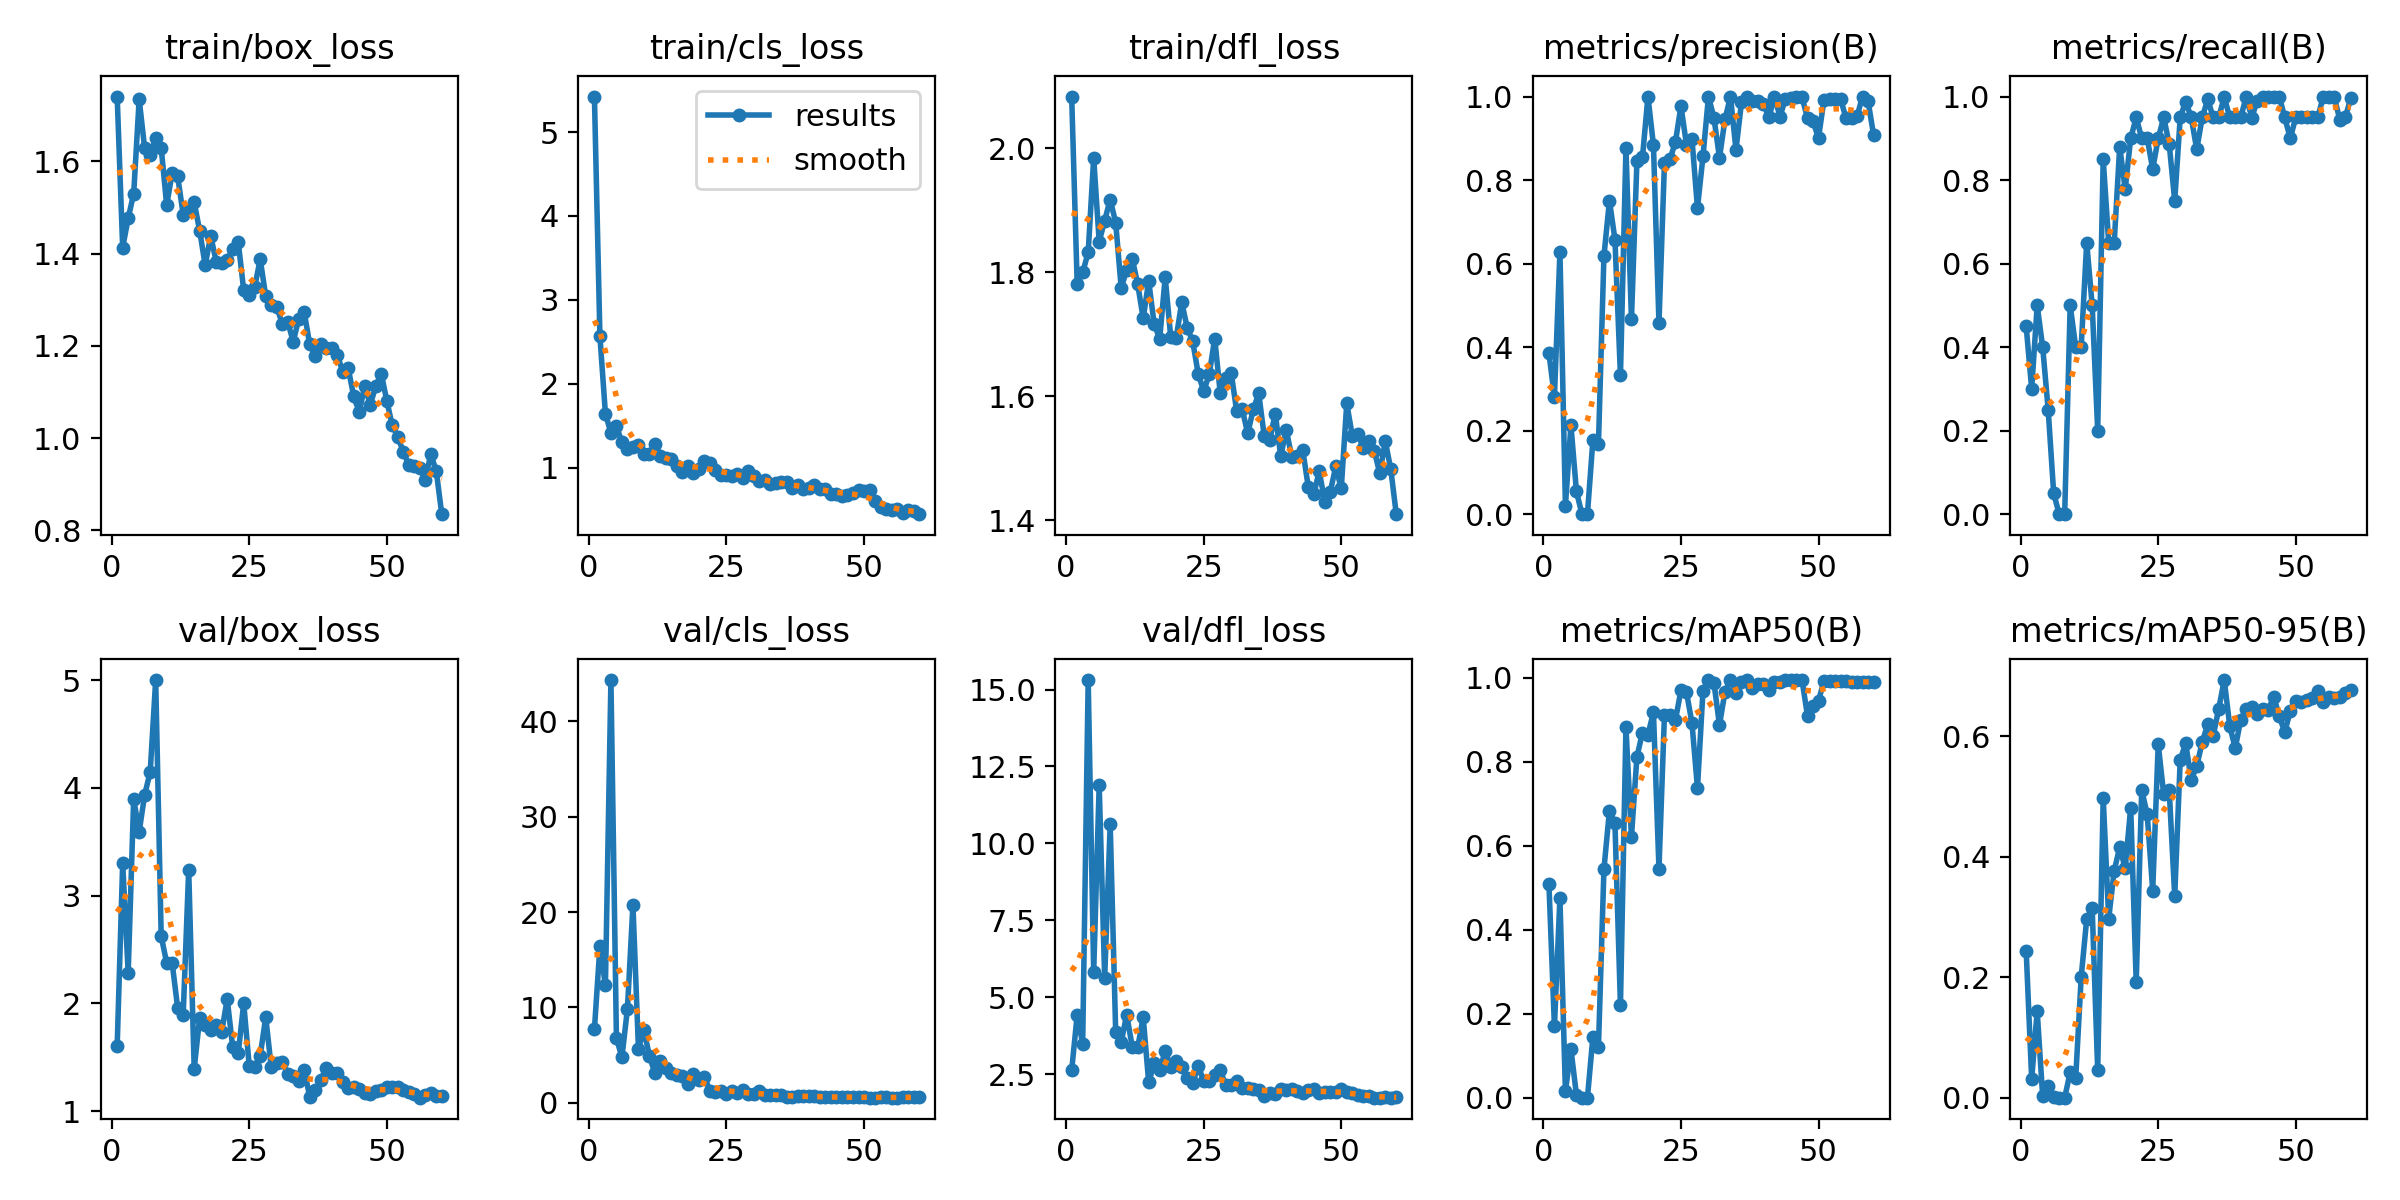

Values plotted in this chart, from the file beside it:
epoch, time, train/box_loss, train/cls_loss, train/dfl_loss, metrics/precision(B), metrics/recall(B), metrics/mAP50(B), metrics/mAP50-95(B), val/box_loss, val/cls_loss, val/dfl_loss, lr/pg0, lr/pg1, lr/pg2
1, 25.76, 1.741, 5.423, 2.083, 0.3853, 0.45, 0.5088, 0.2437, 1.604, 7.705, 2.622, 0.00022, 0.00022, 0.00022
2, 29.86, 1.413, 2.564, 1.781, 0.2811, 0.3, 0.1702, 0.03097, 3.301, 16.4, 4.409, 0.0004524, 0.0004524, 0.0004524
3, 34.73, 1.477, 1.643, 1.799, 0.6279, 0.5, 0.4748, 0.1436, 2.285, 12.29, 3.487, 0.0006769, 0.0006769, 0.0006769
4, 38.86, 1.53, 1.415, 1.832, 0.02036, 0.4, 0.01497, 0.00229, 3.897, 44.34, 15.31, 0.0008935, 0.0008935, 0.0008935
5, 43.06, 1.735, 1.494, 1.984, 0.213, 0.25, 0.1156, 0.0193, 3.593, 6.746, 5.815, 0.001102, 0.001102, 0.001102
6, 47.82, 1.628, 1.303, 1.849, 0.05453, 0.05, 0.00664, 0.00085, 3.937, 4.765, 11.89, 0.001303, 0.001303, 0.001303
7, 52.19, 1.614, 1.226, 1.883, 0, 0, 0, 0, 4.146, 9.844, 5.624, 0.001496, 0.001496, 0.001496
8, 56.16, 1.651, 1.248, 1.917, 0, 0, 0, 0, 5.001, 20.75, 10.62, 0.001681, 0.001681, 0.001681
9, 60.93, 1.63, 1.273, 1.88, 0.1785, 0.5, 0.1457, 0.042, 2.624, 5.675, 3.871, 0.001736, 0.001736, 0.001736
10, 65.15, 1.505, 1.169, 1.775, 0.1674, 0.4, 0.1202, 0.03195, 2.375, 7.602, 3.536, 0.001703, 0.001703, 0.001703
11, 69.17, 1.576, 1.162, 1.803, 0.6179, 0.4, 0.5445, 0.2003, 2.372, 4.888, 4.434, 0.00167, 0.00167, 0.00167
12, 73.91, 1.567, 1.287, 1.822, 0.7508, 0.65, 0.6837, 0.2965, 1.956, 3.069, 3.395, 0.001637, 0.001637, 0.001637
13, 77.97, 1.485, 1.144, 1.781, 0.6577, 0.5, 0.6536, 0.3142, 1.897, 4.375, 3.366, 0.001604, 0.001604, 0.001604
14, 82.17, 1.494, 1.119, 1.725, 0.3321, 0.2, 0.22, 0.04525, 3.241, 3.611, 4.348, 0.001571, 0.001571, 0.001571
15, 86.94, 1.511, 1.097, 1.786, 0.8772, 0.85, 0.8822, 0.4983, 1.394, 3.125, 2.225, 0.001538, 0.001538, 0.001538
16, 91.09, 1.449, 1.024, 1.716, 0.4663, 0.65, 0.6217, 0.2975, 1.869, 2.93, 2.85, 0.001505, 0.001505, 0.001505
17, 95.15, 1.375, 0.9537, 1.693, 0.8465, 0.65, 0.8127, 0.3767, 1.802, 2.818, 2.615, 0.001472, 0.001472, 0.001472
18, 99.8, 1.439, 1.024, 1.791, 0.8543, 0.88, 0.8692, 0.4159, 1.753, 1.936, 3.255, 0.001439, 0.001439, 0.001439
19, 104.1, 1.382, 0.9331, 1.696, 1, 0.7784, 0.865, 0.3809, 1.798, 2.988, 2.736, 0.001406, 0.001406, 0.001406
20, 108.1, 1.381, 0.9851, 1.694, 0.8836, 0.9, 0.9181, 0.4819, 1.735, 2.35, 2.936, 0.001373, 0.001373, 0.001373
21, 113, 1.386, 1.084, 1.752, 0.4574, 0.95, 0.5458, 0.1919, 2.042, 2.645, 2.745, 0.00134, 0.00134, 0.00134
22, 117.2, 1.41, 1.051, 1.71, 0.8411, 0.9, 0.9124, 0.5111, 1.591, 1.248, 2.359, 0.001307, 0.001307, 0.001307
23, 121.2, 1.426, 0.969, 1.688, 0.8493, 0.9, 0.9111, 0.4705, 1.535, 1.137, 2.203, 0.001274, 0.001274, 0.001274
24, 126.2, 1.321, 0.9132, 1.636, 0.892, 0.8264, 0.9001, 0.3441, 2.002, 1.175, 2.756, 0.001241, 0.001241, 0.001241
25, 130.3, 1.311, 0.9165, 1.608, 0.9772, 0.9, 0.9705, 0.5872, 1.422, 0.9273, 2.276, 0.001208, 0.001208, 0.001208
26, 134.3, 1.328, 0.8957, 1.635, 0.8851, 0.95, 0.9664, 0.5037, 1.412, 1.203, 2.263, 0.001175, 0.001175, 0.001175
27, 138.9, 1.388, 0.9282, 1.693, 0.8985, 0.8862, 0.8925, 0.5104, 1.515, 1.012, 2.468, 0.001142, 0.001142, 0.001142
28, 143.3, 1.307, 0.8774, 1.605, 0.733, 0.75, 0.7375, 0.3347, 1.873, 1.337, 2.626, 0.001109, 0.001109, 0.001109
29, 147.2, 1.289, 0.961, 1.63, 0.8565, 0.95, 0.9693, 0.5613, 1.409, 0.8956, 2.136, 0.001076, 0.001076, 0.001076
30, 152, 1.285, 0.9003, 1.637, 1, 0.988, 0.995, 0.5883, 1.447, 0.9196, 2.155, 0.001043, 0.001043, 0.001043
31, 156.1, 1.248, 0.8381, 1.575, 0.9487, 0.95, 0.9879, 0.5271, 1.459, 1.192, 2.262, 0.00101, 0.00101, 0.00101
32, 160.1, 1.252, 0.8529, 1.579, 0.8534, 0.8736, 0.8876, 0.5507, 1.343, 0.8265, 2.049, 0.000977, 0.000977, 0.000977
33, 164.9, 1.209, 0.8053, 1.54, 0.9455, 0.95, 0.967, 0.5903, 1.323, 0.7607, 2.038, 0.000944, 0.000944, 0.000944
34, 169.2, 1.258, 0.8136, 1.578, 1, 0.9929, 0.995, 0.6205, 1.279, 0.774, 2.02, 0.000911, 0.000911, 0.000911
35, 173.3, 1.273, 0.8346, 1.604, 0.8722, 0.95, 0.9649, 0.6012, 1.384, 0.8075, 1.994, 0.000878, 0.000878, 0.000878
36, 178, 1.203, 0.8263, 1.535, 0.9862, 0.95, 0.9905, 0.646, 1.133, 0.5737, 1.794, 0.000845, 0.000845, 0.000845
37, 182.2, 1.179, 0.7609, 1.529, 1, 0.999, 0.995, 0.6936, 1.194, 0.5658, 1.875, 0.000812, 0.000812, 0.000812
38, 186.2, 1.204, 0.7926, 1.572, 0.9889, 0.95, 0.9753, 0.6176, 1.286, 0.6824, 1.867, 0.000779, 0.000779, 0.000779
39, 190.9, 1.195, 0.7484, 1.503, 0.99, 0.95, 0.985, 0.5804, 1.405, 0.7425, 2.016, 0.000746, 0.000746, 0.000746
40, 195.1, 1.195, 0.7544, 1.545, 0.981, 0.95, 0.9867, 0.6277, 1.355, 0.6959, 1.98, 0.000713, 0.000713, 0.000713
41, 199.2, 1.18, 0.7943, 1.502, 0.9506, 1, 0.9712, 0.6456, 1.358, 0.6457, 1.997, 0.00068, 0.00068, 0.00068
42, 204.1, 1.144, 0.7492, 1.503, 1, 0.9495, 0.9905, 0.6481, 1.266, 0.5656, 1.946, 0.000647, 0.000647, 0.000647
43, 208.2, 1.151, 0.7455, 1.513, 0.9519, 0.9902, 0.9902, 0.637, 1.211, 0.6041, 1.893, 0.000614, 0.000614, 0.000614
44, 212.2, 1.09, 0.6863, 1.454, 0.9952, 1, 0.995, 0.6461, 1.225, 0.5559, 1.991, 0.000581, 0.000581, 0.000581
45, 216.9, 1.056, 0.6854, 1.442, 0.9977, 1, 0.995, 0.6445, 1.207, 0.5524, 2.012, 0.000548, 0.000548, 0.000548
46, 221.1, 1.114, 0.6632, 1.479, 0.9986, 1, 0.995, 0.6658, 1.17, 0.5375, 1.895, 0.000515, 0.000515, 0.000515
47, 225.9, 1.072, 0.6689, 1.43, 0.998, 1, 0.995, 0.6335, 1.155, 0.5968, 1.908, 0.000482, 0.000482, 0.000482
48, 230.8, 1.113, 0.6943, 1.445, 0.9487, 0.95, 0.9098, 0.6072, 1.19, 0.6284, 1.921, 0.000449, 0.000449, 0.000449
49, 234.9, 1.14, 0.7345, 1.486, 0.9403, 0.9, 0.934, 0.642, 1.2, 0.6039, 1.902, 0.000416, 0.000416, 0.000416
50, 239.1, 1.081, 0.7202, 1.451, 0.9009, 0.95, 0.946, 0.6592, 1.225, 0.5579, 2.014, 0.000383, 0.000383, 0.000383
51, 246.8, 1.027, 0.7291, 1.588, 0.9928, 0.95, 0.9926, 0.6571, 1.223, 0.5186, 1.918, 0.00035, 0.00035, 0.00035
52, 251.1, 1.003, 0.6005, 1.536, 0.9941, 0.95, 0.9926, 0.6604, 1.224, 0.5343, 1.879, 0.000317, 0.000317, 0.000317
53, 255.8, 0.9701, 0.5255, 1.539, 0.9947, 0.95, 0.9926, 0.6636, 1.199, 0.5459, 1.816, 0.000284, 0.000284, 0.000284
54, 259.9, 0.9423, 0.502, 1.517, 0.9947, 0.95, 0.9926, 0.6749, 1.176, 0.567, 1.799, 0.000251, 0.000251, 0.000251
55, 264, 0.9394, 0.4983, 1.527, 0.9484, 1, 0.9926, 0.6576, 1.161, 0.5188, 1.793, 0.000218, 0.000218, 0.000218
56, 268.6, 0.9349, 0.502, 1.512, 0.9498, 1, 0.9902, 0.6648, 1.125, 0.5179, 1.733, 0.000185, 0.000185, 0.000185
57, 272.8, 0.9091, 0.4624, 1.476, 0.9523, 0.9988, 0.9902, 0.6632, 1.147, 0.5463, 1.735, 0.000152, 0.000152, 0.000152
58, 276.7, 0.9653, 0.4946, 1.527, 1, 0.9449, 0.9905, 0.6648, 1.167, 0.5666, 1.741, 0.000119, 0.000119, 0.000119
59, 281.4, 0.9282, 0.4824, 1.482, 0.9899, 0.95, 0.9905, 0.6721, 1.139, 0.5695, 1.731, 8.6e-05, 8.6e-05, 8.6e-05
60, 285.5, 0.8348, 0.4457, 1.409, 0.9087, 0.9958, 0.9905, 0.6777, 1.138, 0.5594, 1.739, 5.3e-05, 5.3e-05, 5.3e-05
